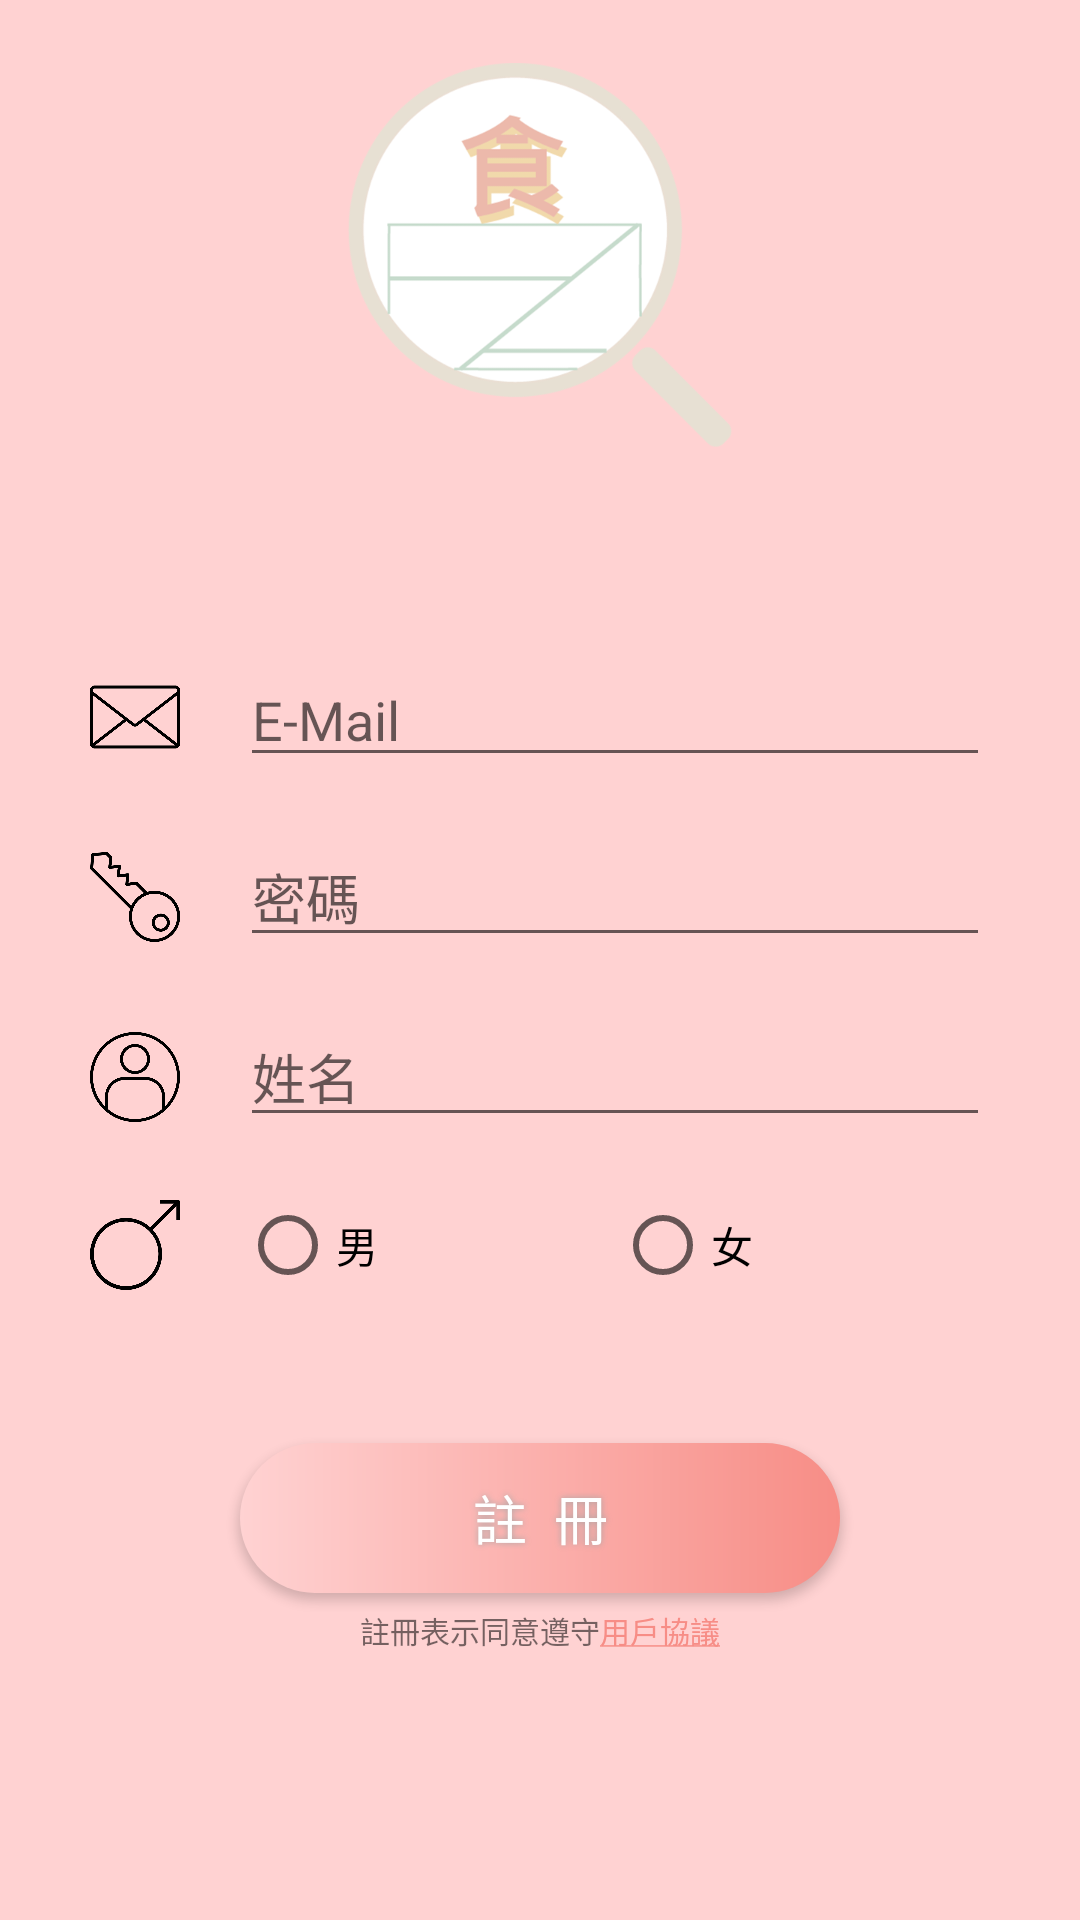

Produce the Android XML layout that renders to this screen, including the resource entries it uses.
<!-- AndroidManifest.xml: application theme MainNoActionBar -->
<!-- res/layout/activity_signup.xml -->
<?xml version="1.0" encoding="utf-8"?>
<LinearLayout xmlns:android="http://schemas.android.com/apk/res/android"
    xmlns:tools="http://schemas.android.com/tools"
    android:layout_width="match_parent"
    android:layout_height="match_parent"
    android:background="#FFD2D2"
    android:gravity="center"
    android:orientation="vertical">

    <ImageView
        android:id="@+id/imv_logomark"
        android:layout_width="128dp"
        android:layout_height="128dp"
        android:layout_marginBottom="70dp"
        android:src="@drawable/logo" />

    <LinearLayout
        android:layout_width="wrap_content"
        android:layout_height="wrap_content"
        android:layout_marginBottom="20dp"
        android:gravity="bottom"
        android:orientation="horizontal">

        <ImageView
            android:layout_width="30dp"
            android:layout_height="30dp"
            android:layout_gravity="center"
            android:src="@drawable/email" />

        <EditText
            android:id="@+id/et_mail"
            android:layout_width="250dp"
            android:layout_height="40dp"
            android:layout_marginStart="20dp"
            android:layout_marginLeft="20dp"
            android:ems="40"
            android:hint="E-Mail"
            android:inputType="textEmailAddress" />
    </LinearLayout>

    <LinearLayout
        android:layout_width="wrap_content"
        android:layout_height="wrap_content"
        android:layout_marginBottom="20dp"
        android:gravity="bottom"
        android:orientation="horizontal">

        <ImageView
            android:layout_width="30dp"
            android:layout_height="30dp"
            android:layout_gravity="center"
            android:src="@drawable/key" />

        <EditText
            android:id="@+id/et_password"
            android:layout_width="250dp"
            android:layout_height="40dp"
            android:layout_marginStart="20dp"
            android:layout_marginLeft="20dp"
            android:ems="40"
            android:hint="密碼"
            android:inputType="textPassword" />
    </LinearLayout>

    <LinearLayout
        android:layout_width="wrap_content"
        android:layout_height="wrap_content"
        android:layout_marginBottom="20dp"
        android:gravity="bottom"
        android:orientation="horizontal">

        <ImageView
            android:layout_width="30dp"
            android:layout_height="30dp"
            android:layout_gravity="center"
            android:src="@drawable/account" />

        <EditText
            android:id="@+id/et_name"
            android:layout_width="250dp"
            android:layout_height="40dp"
            android:layout_marginStart="20dp"
            android:layout_marginLeft="20dp"
            android:ems="40"
            android:hint="姓名"
            android:inputType="text" />
    </LinearLayout>

    <LinearLayout
        android:layout_width="wrap_content"
        android:layout_height="wrap_content"
        android:layout_marginBottom="50dp"
        android:gravity="center"
        android:orientation="horizontal">

        <ImageView
            android:layout_width="30dp"
            android:layout_height="30dp"
            android:layout_gravity="center"
            android:src="@drawable/gender" />

        <RadioGroup
            android:id="@+id/radiogroup_gender"
            android:layout_width="250dp"
            android:layout_height="wrap_content"
            android:layout_marginStart="20dp"
            android:layout_marginLeft="20dp"
            android:orientation="horizontal"
            tools:visibility="visible">

            <RadioButton
                android:id="@+id/radiobtn_man"
                android:layout_width="125dp"
                android:layout_height="wrap_content"
                android:text="男" />

            <RadioButton
                android:id="@+id/radiobtn_woman"
                android:layout_width="125dp"
                android:layout_height="wrap_content"
                android:text="女" />
        </RadioGroup>
    </LinearLayout>

    <Button
        android:id="@+id/btn_signup"
        android:layout_width="200dp"
        android:layout_height="50dp"
        android:background="@drawable/buttonshape"
        android:letterSpacing="0.5"
        android:shadowColor="#A8A8A8"
        android:shadowRadius="5"
        android:text="註冊"
        android:textColor="#FFFFFF"
        android:textSize="18sp" />

    <LinearLayout
        android:layout_width="wrap_content"
        android:layout_height="wrap_content"
        android:layout_marginTop="5dp"
        android:orientation="horizontal">

        <TextView
            android:layout_width="wrap_content"
            android:layout_height="wrap_content"
            android:text="註冊表示同意遵守"
            android:textSize="10sp" />

        <TextView
            android:id="@+id/tv_userrules"
            android:layout_width="wrap_content"
            android:layout_height="wrap_content"
            android:text="@string/userrules"
            android:textColor="#2196F3"
            android:textSize="10sp" />

    </LinearLayout>

    <ProgressBar
        android:id="@+id/progressBar"
        style="?android:attr/progressBarStyle"
        android:layout_width="wrap_content"
        android:layout_height="wrap_content"
        android:layout_marginTop="20dp"
        android:visibility="invisible" />


</LinearLayout>
<!-- resources referenced by this layout -->
<resources>
  <!-- drawable account: png bitmap (drawable-v24, 16624 bytes) -->
  <!-- drawable buttonshape (drawable) -->
  <?xml version="1.0" encoding="utf-8"?>
  <shape xmlns:android="http://schemas.android.com/apk/res/android" android:shape="rectangle" >
      <corners
          android:radius="100dp"
          />
      <gradient
          android:angle="0"
          android:startColor="#FFD2D2"
          android:endColor="#F78D86"
          android:type="linear"
          />
      <padding
          android:left="0dp"
          android:top="0dp"
          android:right="0dp"
          android:bottom="0dp"
          />
      <size
          android:width="270dp"
          android:height="60dp"
          />
  </shape>
  <!-- drawable email: png bitmap (drawable-v24, 7492 bytes) -->
  <!-- drawable gender: png bitmap (drawable-v24, 10162 bytes) -->
  <!-- drawable key: png bitmap (drawable-v24, 12593 bytes) -->
  <!-- drawable logo: png bitmap (drawable-v24, 45970 bytes) -->
  <string name="userrules"><a href="1">用戶協議</a></string>
  <style name="MainNoActionBar" parent="Theme.AppCompat.Light.DarkActionBar">
          <item name="colorPrimaryDark">#FFD2D2</item>
          <item name="windowNoTitle">true</item>
          <item name="windowActionBar">false</item>
          <item name="colorAccent">#F78D86</item>
      </style>
</resources>
